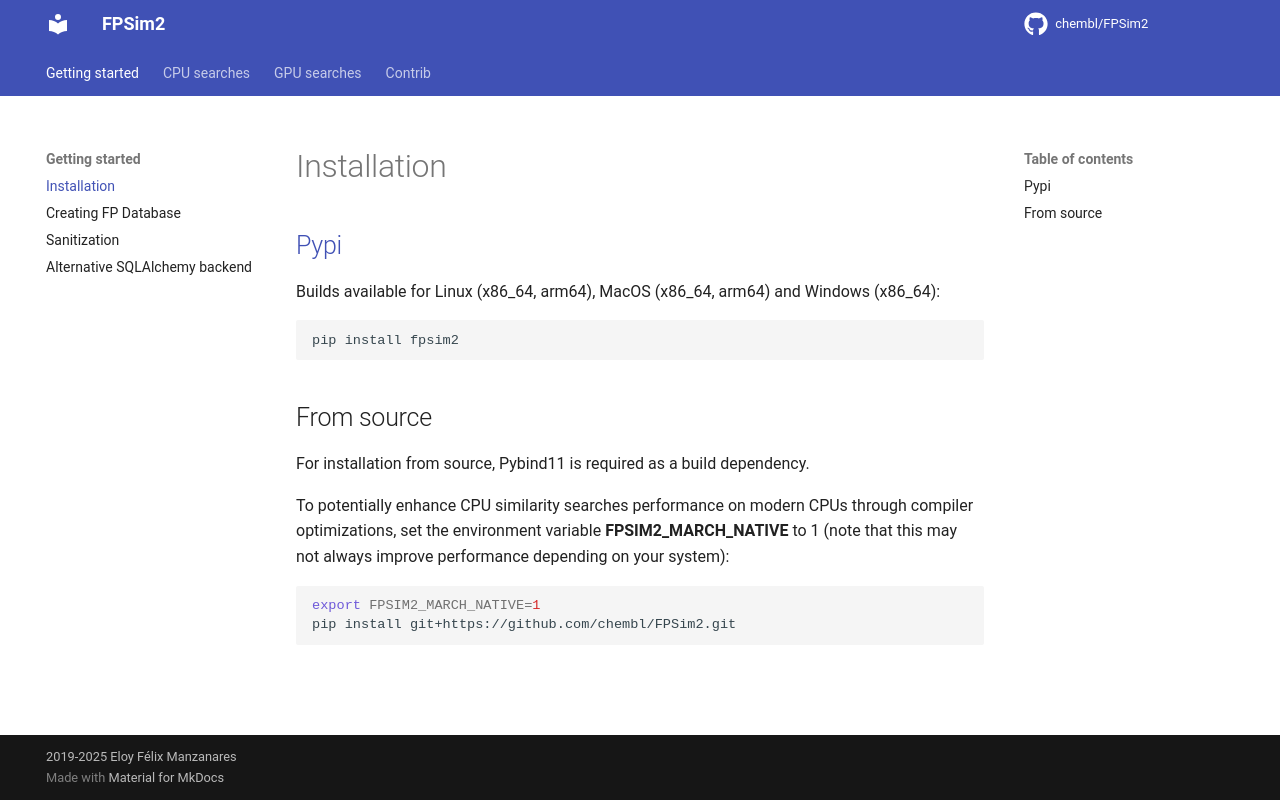

repository: chembl/FPSim2 · page: user_guide/install/index.html · generator: mkdocs

# Installation

## [Pypi](https://pypi.org/project/FPSim2/)

Builds available for Linux (x86_64, arm64), MacOS (x86_64, arm64) and Windows (x86_64):

```bash
pip install fpsim2
```

## From source

For installation from source, Pybind11 is required as a build dependency.

To potentially enhance CPU similarity searches performance on modern CPUs through compiler optimizations, set the environment variable **FPSIM2_MARCH_NATIVE** to 1 (note that this may not always improve performance depending on your system):

```bash
export FPSIM2_MARCH_NATIVE=1
pip install git+https://github.com/chembl/FPSim2.git
```
